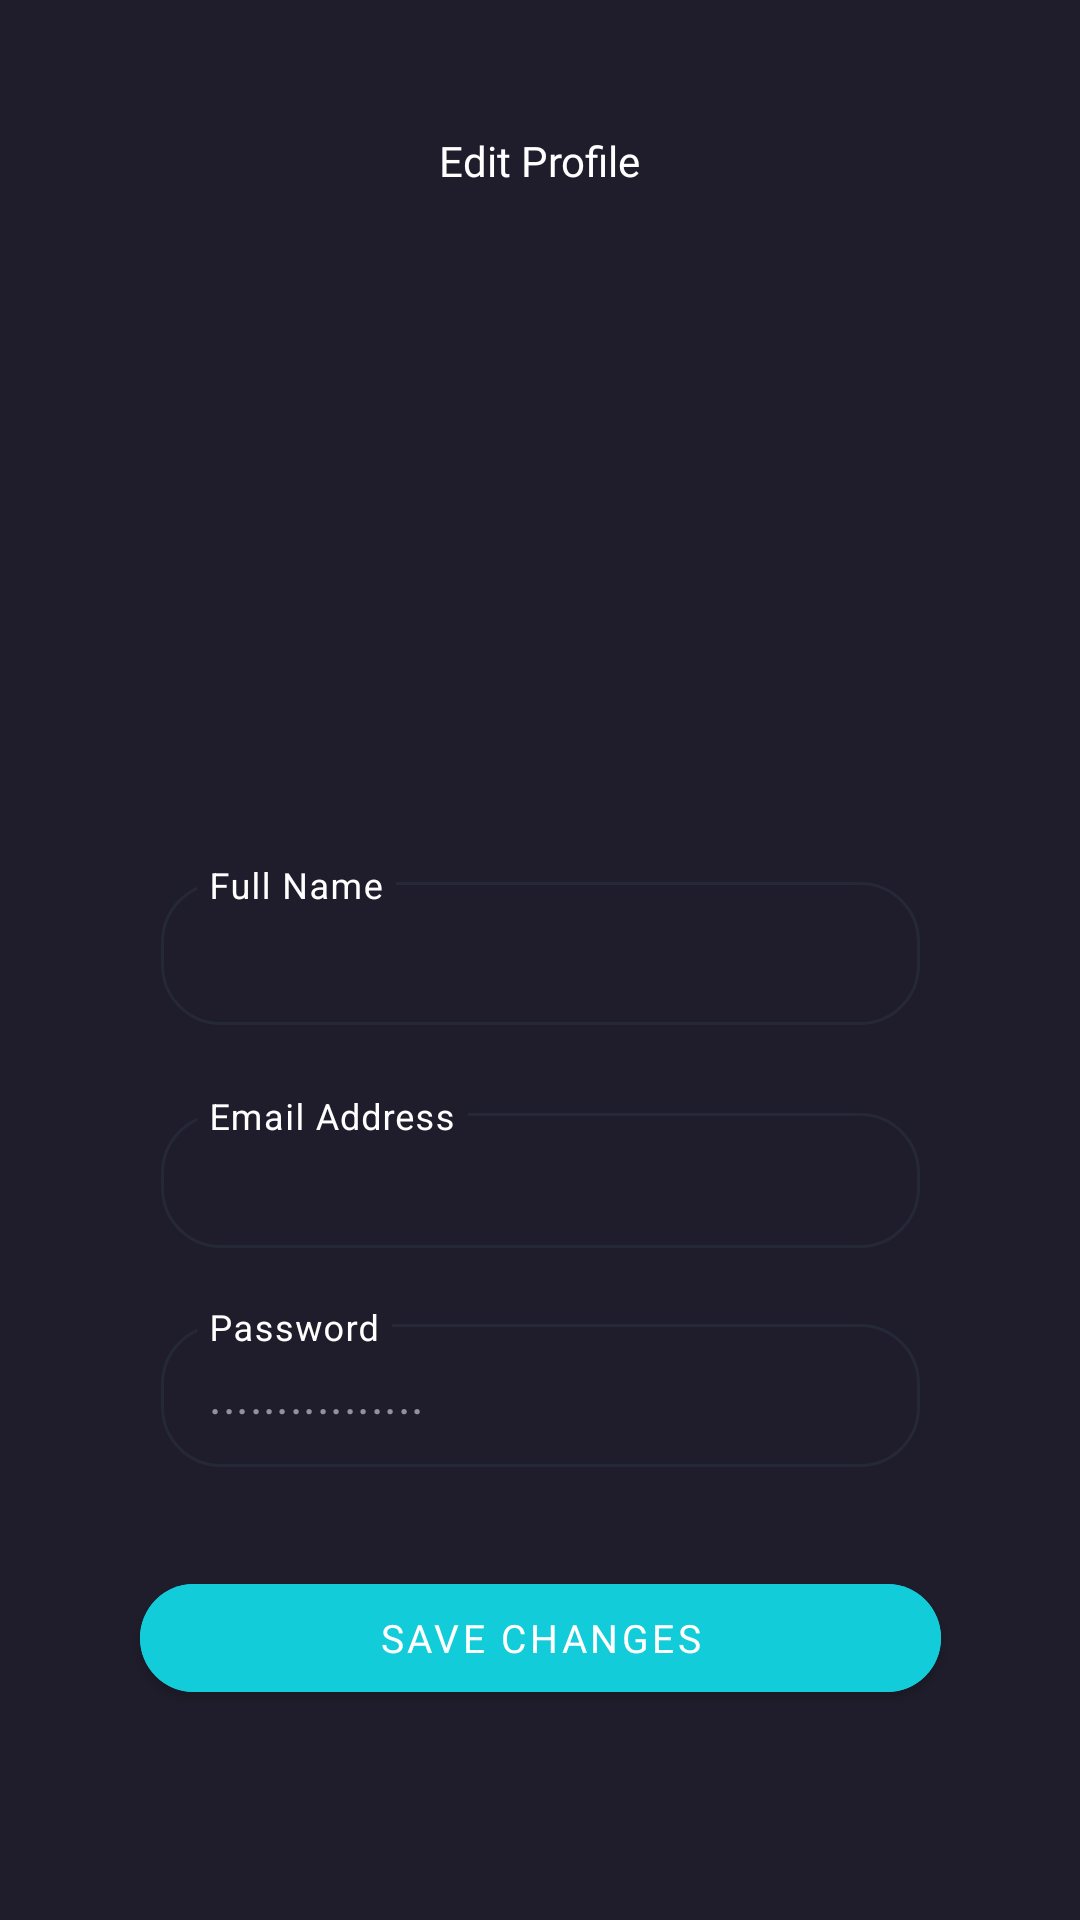

The Android layout XML behind this screen, and the referenced resources:
<!-- AndroidManifest.xml: application theme Theme.Cinemax -->
<!-- res/layout/fragment_edit_profile.xml -->
<?xml version="1.0" encoding="utf-8"?>
<androidx.constraintlayout.widget.ConstraintLayout xmlns:android="http://schemas.android.com/apk/res/android"
    xmlns:app="http://schemas.android.com/apk/res-auto"
    xmlns:tools="http://schemas.android.com/tools"
    android:layout_width="match_parent"
    android:layout_height="match_parent"
    android:background="@color/dark"
    android:backgroundTint="@color/dark"
    tools:context=".presentation.profile.EditProfileFragment">

    <ImageView
        android:id="@+id/buttonBackEditProfileScreen"
        android:layout_width="wrap_content"
        android:layout_height="wrap_content"
        android:layout_marginStart="20dp"
        android:layout_marginTop="44dp"
        android:src="@drawable/button_back"
        app:layout_constraintStart_toStartOf="parent"
        app:layout_constraintTop_toTopOf="parent" />

    <TextView
        android:id="@+id/textViewTitleEditProfile"
        android:layout_width="wrap_content"
        android:layout_height="wrap_content"
        android:layout_marginTop="44dp"
        android:fontFamily="@font/montserrat_semibold"
        android:text="@string/edit_profile"
        android:textColor="@color/white"
        android:textSize="14sp"
        app:layout_constraintEnd_toEndOf="parent"
        app:layout_constraintStart_toStartOf="parent"
        app:layout_constraintTop_toTopOf="parent" />

    <com.google.android.material.imageview.ShapeableImageView
        android:id="@+id/imageViewProfileImage"
        android:layout_width="72dp"
        android:layout_height="72dp"
        android:layout_marginTop="44dp"
        android:fontFamily="@font/montserrat_semibold"
        app:shapeAppearanceOverlay="@style/ShapeAppearanceOverlay.App.CornerSize50Percent"
        tools:src="@mipmap/ic_launcher"
        android:scaleType="fitXY"
        android:textColor="@color/white"
        android:textSize="19sp"
        app:layout_constraintEnd_toEndOf="parent"
        app:layout_constraintStart_toStartOf="parent"
        app:layout_constraintTop_toBottomOf="@id/textViewTitleEditProfile" />

    <TextView
        android:id="@+id/textViewProfileName"
        android:layout_width="wrap_content"
        android:layout_height="wrap_content"
        android:layout_marginTop="21dp"
        android:fontFamily="@font/montserrat_medium"
        android:gravity="center"
        android:letterSpacing="0.01"
        tools:text="Tiffany"
        android:textColor="@color/white"
        android:textSize="16sp"
        app:layout_constraintEnd_toEndOf="parent"
        app:layout_constraintStart_toStartOf="parent"
        app:layout_constraintTop_toBottomOf="@id/imageViewProfileImage" />

    <TextView
        android:id="@+id/textViewEmailEditProfScreen"
        android:layout_width="wrap_content"
        android:layout_height="wrap_content"
        android:layout_marginTop="8dp"
        android:fontFamily="@font/montserrat_medium"
        android:gravity="center"
        android:letterSpacing="0.01"
        tools:text="Tiffanyjearsey@gmail.com"
        android:textColor="@color/grey"
        android:textSize="14sp"
        app:layout_constraintEnd_toEndOf="parent"
        app:layout_constraintStart_toStartOf="parent"
        app:layout_constraintTop_toBottomOf="@id/textViewProfileName" />

    <com.google.android.material.textfield.TextInputLayout
        android:id="@+id/textInputLayoutFullName"
        style="@style/Widget.MaterialComponents.TextInputLayout.OutlinedBox.Dense"
        android:layout_width="253dp"
        android:layout_height="wrap_content"
        android:layout_marginTop="40dp"
        android:textColorHint="@color/white"
        app:boxCornerRadiusBottomEnd="20dp"
        app:boxCornerRadiusBottomStart="20dp"
        app:boxCornerRadiusTopEnd="20dp"
        app:boxCornerRadiusTopStart="20dp"
        app:boxStrokeColor="@color/text_input_layout_stroke_color"
        app:boxStrokeWidth="1dp"
        app:expandedHintEnabled="false"
        app:hintTextColor="@color/white"
        app:layout_constraintEnd_toEndOf="parent"
        app:layout_constraintStart_toStartOf="parent"
        app:layout_constraintTop_toBottomOf="@id/textViewEmailEditProfScreen">

        <com.google.android.material.textfield.TextInputEditText
            android:id="@+id/textInputEditTextFullName"
            android:layout_width="match_parent"
            android:layout_height="wrap_content"
            android:autofillHints="emailAddress"
            android:hint="@string/full_name"
            android:textColor="@color/white" />
    </com.google.android.material.textfield.TextInputLayout>

    <com.google.android.material.textfield.TextInputLayout
        android:id="@+id/textInputLayoutEmailAddressLoginScreen"
        style="@style/Widget.MaterialComponents.TextInputLayout.OutlinedBox.Dense"
        android:layout_width="253dp"
        android:layout_height="wrap_content"
        android:layout_marginTop="24dp"
        android:textColorHint="@color/white"
        app:boxCornerRadiusBottomEnd="20dp"
        app:boxCornerRadiusBottomStart="20dp"
        app:boxCornerRadiusTopEnd="20dp"
        app:boxCornerRadiusTopStart="20dp"
        app:boxStrokeColor="@color/text_input_layout_stroke_color"
        app:boxStrokeWidth="1dp"
        app:expandedHintEnabled="false"
        android:focusable="false"
        app:hintTextColor="@color/white"
        app:layout_constraintEnd_toEndOf="parent"
        app:layout_constraintStart_toStartOf="parent"
        app:layout_constraintTop_toBottomOf="@id/textInputLayoutFullName">

        <com.google.android.material.textfield.TextInputEditText
            android:id="@+id/textInputEditTextEmail"
            android:layout_width="match_parent"
            android:layout_height="wrap_content"
            tools:text="Tiffanyjearsey@gmail.com"
            android:autofillHints="emailAddress"
            android:focusable="false"
            android:textSize="14sp"
            android:hint="@string/email_address"
            android:textColor="@color/grey" />
    </com.google.android.material.textfield.TextInputLayout>

    <com.google.android.material.textfield.TextInputLayout
        android:id="@+id/textInputLayoutPasswordEditScreen"
        style="@style/Widget.MaterialComponents.TextInputLayout.OutlinedBox.Dense"
        android:layout_width="253dp"
        android:layout_height="wrap_content"
        android:layout_marginTop="20dp"
        android:textColorHint="@color/white"
        app:boxCornerRadiusBottomEnd="20dp"
        app:boxCornerRadiusBottomStart="20dp"
        app:boxCornerRadiusTopEnd="20dp"
        app:boxCornerRadiusTopStart="20dp"
        app:boxStrokeColor="@color/text_input_layout_stroke_color"
        app:boxStrokeWidth="1dp"
        app:expandedHintEnabled="false"
        android:focusable="false"
        app:layout_constraintEnd_toEndOf="parent"
        app:layout_constraintStart_toStartOf="parent"
        app:layout_constraintTop_toBottomOf="@id/textInputLayoutEmailAddressLoginScreen">

        <com.google.android.material.textfield.TextInputEditText
            android:layout_width="match_parent"
            android:layout_height="wrap_content"
            android:hint="@string/password"
            android:focusable="false"
            android:text="@string/noneditablepassword"
            android:textColor="@color/grey" />
    </com.google.android.material.textfield.TextInputLayout>


    <com.google.android.material.button.MaterialButton
        android:id="@+id/buttonLoginLoginScreen"
        android:layout_width="267dp"
        android:layout_height="wrap_content"
        android:layout_marginTop="33dp"
        android:backgroundTint="@color/blue_accent"
        android:fontFamily="@font/montserrat"
        android:text="@string/save_changes"
        android:textSize="13sp"
        app:cornerRadius="32dp"
        app:layout_constraintEnd_toEndOf="parent"
        app:layout_constraintStart_toStartOf="parent"
        app:layout_constraintTop_toBottomOf="@+id/textInputLayoutPasswordEditScreen" />

</androidx.constraintlayout.widget.ConstraintLayout>
<!-- resources referenced by this layout -->
<resources>
  <color name="blue_accent">#12CDD9</color>
      //Secondary
  <color name="dark">#1F1D2B</color>
  <color name="grey">#92929D</color>
  <color name="white">#FFFFFF</color>
  <!-- mipmap ic_launcher: png bitmap (mipmap-hdpi, 1419 bytes) -->
  <string name="edit_profile">Edit Profile</string>
  <string name="email_address">Email Address</string>
  <string name="full_name">Full Name</string>
  <string name="noneditablepassword" translatable="false">................</string>
  <string name="password">Password</string>
  <string name="save_changes">Save Changes</string>
  <style name="ShapeAppearanceOverlay.App.CornerSize50Percent" parent="">
          <item name="cornerSize">50%</item>
      </style>
  <style name="Theme.Cinemax" parent="Theme.MaterialComponents.DayNight.DarkActionBar">
          
          <item name="colorPrimary">@color/dark</item>
          <item name="colorPrimaryVariant">@color/dark</item>
          <item name="colorOnPrimary">@color/white</item>
          
          <item name="colorSecondary">@color/teal_200</item>
          <item name="colorSecondaryVariant">@color/teal_700</item>
          <item name="colorOnSecondary">@color/black</item>
          
          <item name="android:statusBarColor">?attr/colorPrimaryVariant</item>
          
      </style>
  <color name="teal_200">#FF03DAC5</color>
  <color name="teal_700">#FF018786</color>
      //Primary
  <color name="black">#171725</color>
</resources>
